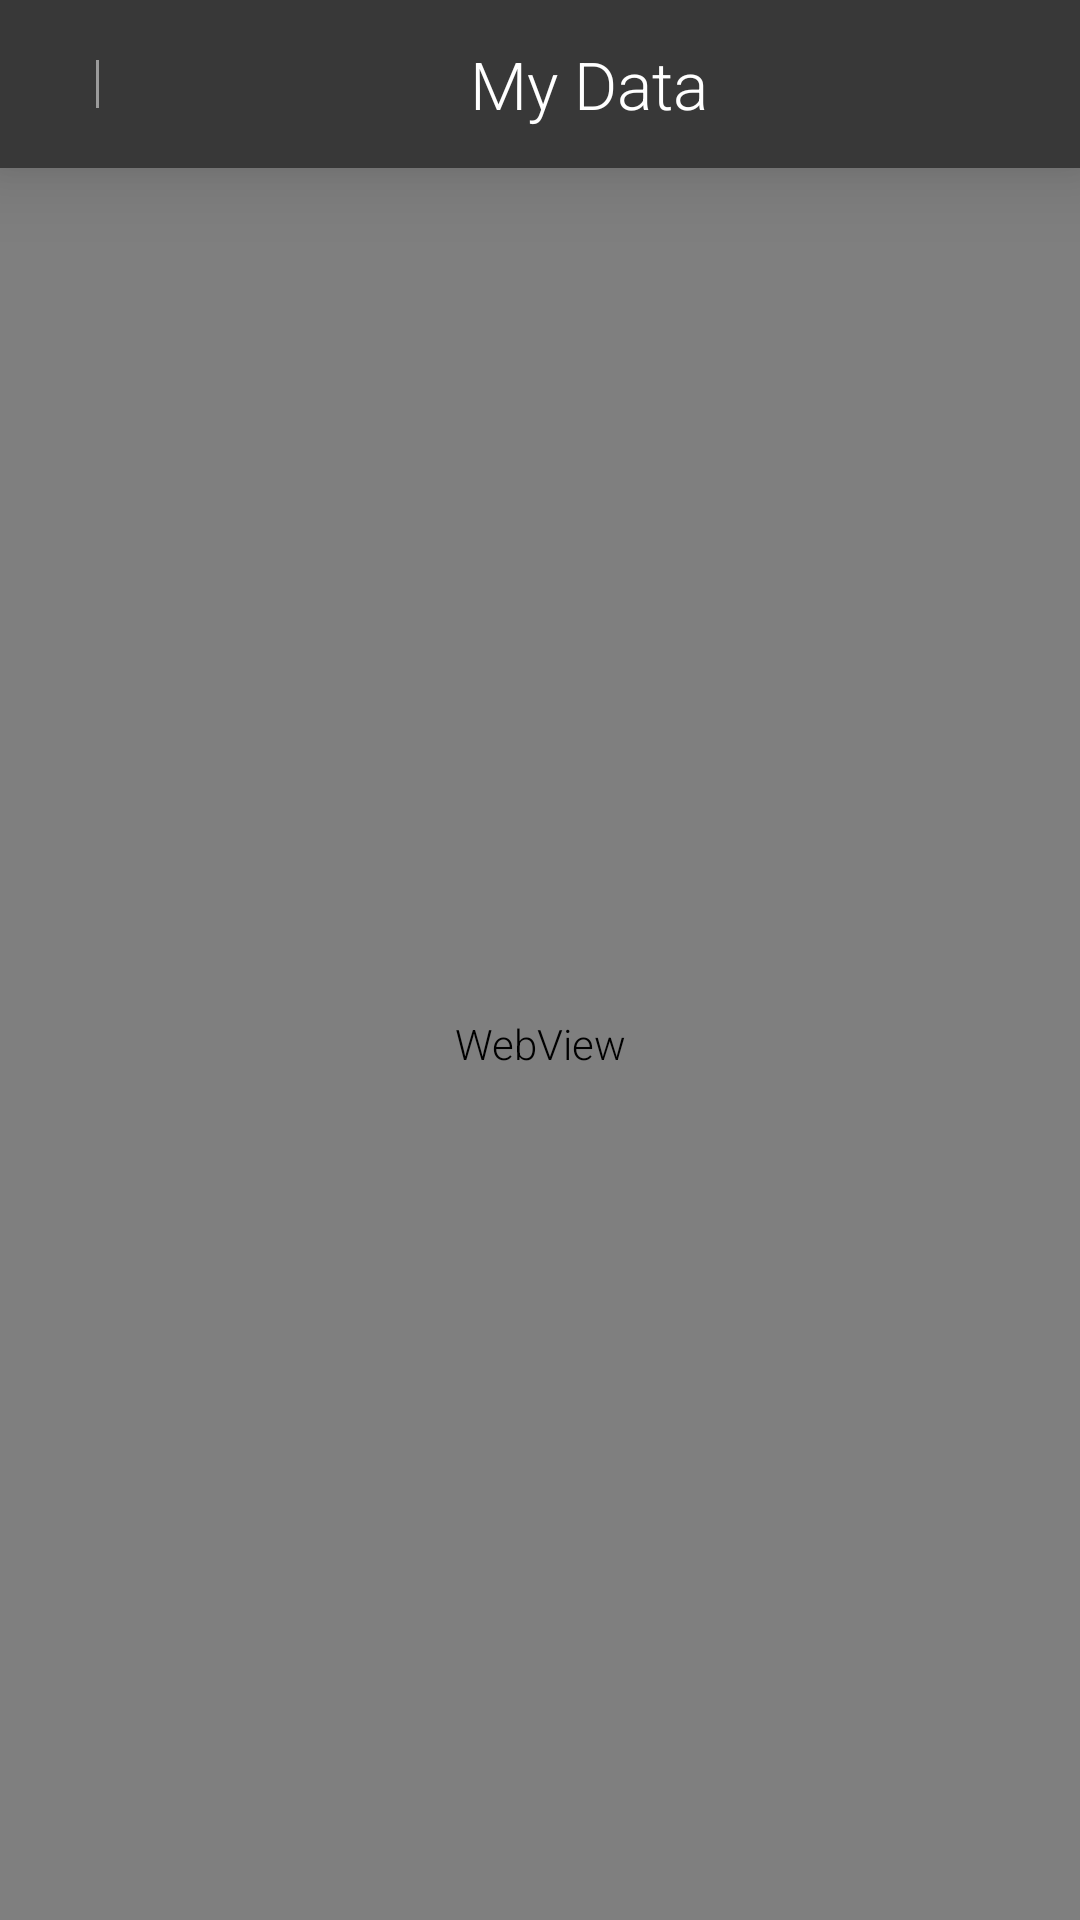

Write the Android layout XML for this screen, with the resource values it uses.
<!-- AndroidManifest.xml: application theme AppTheme.NoActionBar -->
<!-- res/layout/fetch_web.xml -->
<LinearLayout
    xmlns:android="http://schemas.android.com/apk/res/android"
    android:id="@+id/fetchWeb"
    android:layout_width="fill_parent"
    android:layout_height="fill_parent"
    android:padding="0dp"
    android:background="@color/main_gray_color"
    android:orientation="vertical"
    android:fitsSystemWindows="true">

    <LinearLayout
        android:id="@+id/fetchWebBar"
        android:layout_width="match_parent"
        android:layout_height="?attr/actionBarSize"
        android:background="@color/main_gray_color"
        android:elevation="@dimen/activity_vertical_margin">

        
        <ImageButton
            android:id="@+id/fetchWebBarBack"
            android:layout_width="wrap_content"
            android:layout_height="wrap_content"
            android:layout_gravity="center_vertical"
            android:background="@android:color/transparent"
            android:contentDescription="@string/back"
            android:nextFocusDown="@id/fetchWebBarTitle"
            android:padding="@dimen/app_bar_back_btn_padding"
            android:src="@drawable/ic_back_arrow" />

        
        <View
            android:layout_width="@dimen/app_bar_divider_width"
            android:layout_height="match_parent"
            android:layout_marginBottom="@dimen/app_bar_small_divider_margin"
            android:layout_marginTop="@dimen/app_bar_small_divider_margin"
            android:alpha="@dimen/app_bar_small_divider_alpha"
            android:background="@android:color/white" />

        
        <TextView
            android:id="@+id/fetchWebBarTitle"
            android:layout_width="0dp"
            android:layout_height="wrap_content"
            android:layout_gravity="center_vertical"
            android:layout_weight="1"
            android:contentDescription="@string/my_data"
            android:focusable="true"
            android:focusableInTouchMode="true"
            android:gravity="center"
            android:text="@string/my_data"
            android:textSize="@dimen/app_bar_title_text_size"
            android:textColor="@android:color/white" />

    </LinearLayout>

    <WebView
        android:id="@+id/fetchWebView"
        android:background="@color/cancel_button"
        android:layout_width="match_parent"
        android:layout_height="0dp"
        android:layout_weight="1"
        android:layout_marginBottom="0dp"
        android:hardwareAccelerated="true"
        android:windowSoftInputMode="adjustResize" />

</LinearLayout>
<!-- resources referenced by this layout -->
<resources>
  <color name="cancel_button">#FD645B</color>
  <color name="main_gray_color">#383838</color>
  <dimen name="activity_vertical_margin">16dp</dimen>
  <dimen name="app_bar_back_btn_padding">16dp</dimen>
  <dimen name="app_bar_divider_width">1dp</dimen>
  <item name="app_bar_small_divider_alpha" format="float" type="dimen">0.5</item>
  <dimen name="app_bar_small_divider_margin">20dp</dimen>
  <dimen name="app_bar_title_text_size">22sp</dimen>
  <string name="back">Back</string>
  <string name="my_data">My Data</string>
  <style name="AppTheme.NoActionBar">
          <item name="windowActionBar">false</item>
          <item name="windowNoTitle">true</item>
      </style>
</resources>
